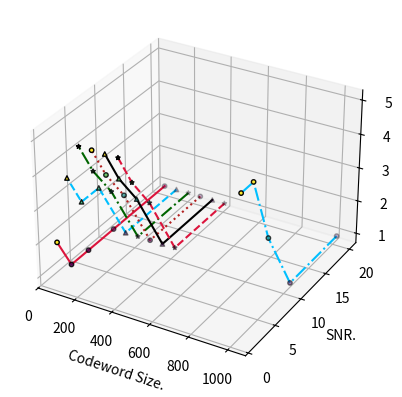
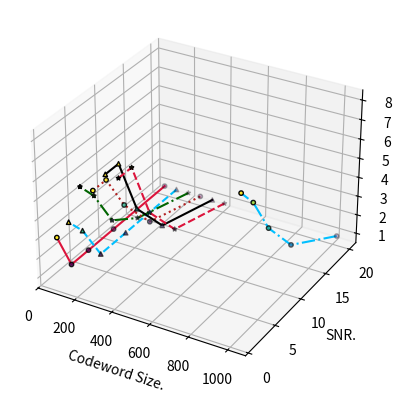

The script that saved these images, in order:
import matplotlib.pyplot as plt
from mpl_toolkits import mplot3d

#data is for avg case.
data={
	68:{20.000000:1,10.457575:1,6.020600:1,3.098039:1,0.900000:2},
	136:{20.000000:1,10.457575:1,6.020600:3,3.098039:3,0.900000:4},
	204:{20.000000:1,10.457575:1,6.020600:3,3.098039:4,0.900000:5},
	272:{20.000000:1,10.457575:1,6.020600:3,3.098039:4,0.900000:5},
	340:{20.000000:1,10.457575:1,6.020600:3,3.098039:4,0.900000:5},
	408:{20.000000:1,10.457575:1,6.020600:3,3.098039:4,0.900000:5},
        1020:{20.000000:1,10.457575:1,6.020600:3,3.098039:5,0.900000:5}
};
#data1 is for max case.
data1={
	68:{20.000000:1,10.457575:1,6.020600:1,3.098039:1,0.900000:3},
	136:{20.000000:1,10.457575:1,6.020600:1,3.098039:3,0.900000:4},
	204:{20.000000:1,10.457575:2,6.020600:3,3.098039:5,0.900000:6},
	272:{20.000000:1,10.457575:2,6.020600:4,3.098039:6,0.900000:6},
	340:{20.000000:1,10.457575:2,6.020600:4,3.098039:7,0.900000:7},
	408:{20.000000:1,10.457575:2,6.020600:4,3.098039:7,0.900000:7},
        1020:{20.000000:1,10.457575:3,6.020600:5,3.098039:7,0.900000:8}
};
x=[];y=[];z=[]
l_styles = ['-','--','-.',':']
l_color_styles=['crimson','deepskyblue','darkgreen','firebrick','black']
m_styles = ['o','^','*']

#data is for avg case.
fig = plt.figure()
ax = plt.axes(projection='3d')
for k,v in data.items():
    for kchild,vchild in v.items():
        x.append(k)
        y.append(kchild)
        z.append(vchild)
ITER=len(data)
plotSize=len(z)//ITER
offset=0
for i in range(ITER):
    ax.plot3D(x[offset:(i+1)*plotSize],y[offset:(i+1)*plotSize],z[offset:(i+1)*plotSize],
              linestyle=l_styles[i%len(l_styles)],color=l_color_styles[i%len(l_color_styles)])
    ax.scatter3D(x[offset:(i+1)*plotSize],y[offset:(i+1)*plotSize],z[offset:(i+1)*plotSize],c=z[offset:(i+1)*plotSize]
                 ,s=10,edgecolor='black',linewidth=1,marker=m_styles[i%len(m_styles)])
    offset+=plotSize
ax.set_xlabel('Codeword Size.')
ax.set_ylabel('SNR.')
ax.set_zlabel('No. Of Iterations.')
plt.savefig("plotAvg.png")

#data1 is for max case.
x=[];y=[];z=[]
fig1 = plt.figure()
ax = plt.axes(projection='3d')
for k,v in data1.items():
    for kchild,vchild in v.items():
        x.append(k)
        y.append(kchild)
        z.append(vchild)
ITER=len(data1)
plotSize=len(z)//ITER
offset=0
for i in range(ITER):
    ax.plot3D(x[offset:(i+1)*plotSize],y[offset:(i+1)*plotSize],z[offset:(i+1)*plotSize],
              linestyle=l_styles[i%len(l_styles)],color=l_color_styles[i%len(l_color_styles)])
    ax.scatter3D(x[offset:(i+1)*plotSize],y[offset:(i+1)*plotSize],z[offset:(i+1)*plotSize],c=z[offset:(i+1)*plotSize]
                 ,s=10,edgecolor='black',linewidth=1,marker=m_styles[i%len(m_styles)])
    offset+=plotSize
ax.set_xlabel('Codeword Size.')
ax.set_ylabel('SNR.')
ax.set_zlabel('No. Of Iterations.')
plt.savefig("plotMax.png")
